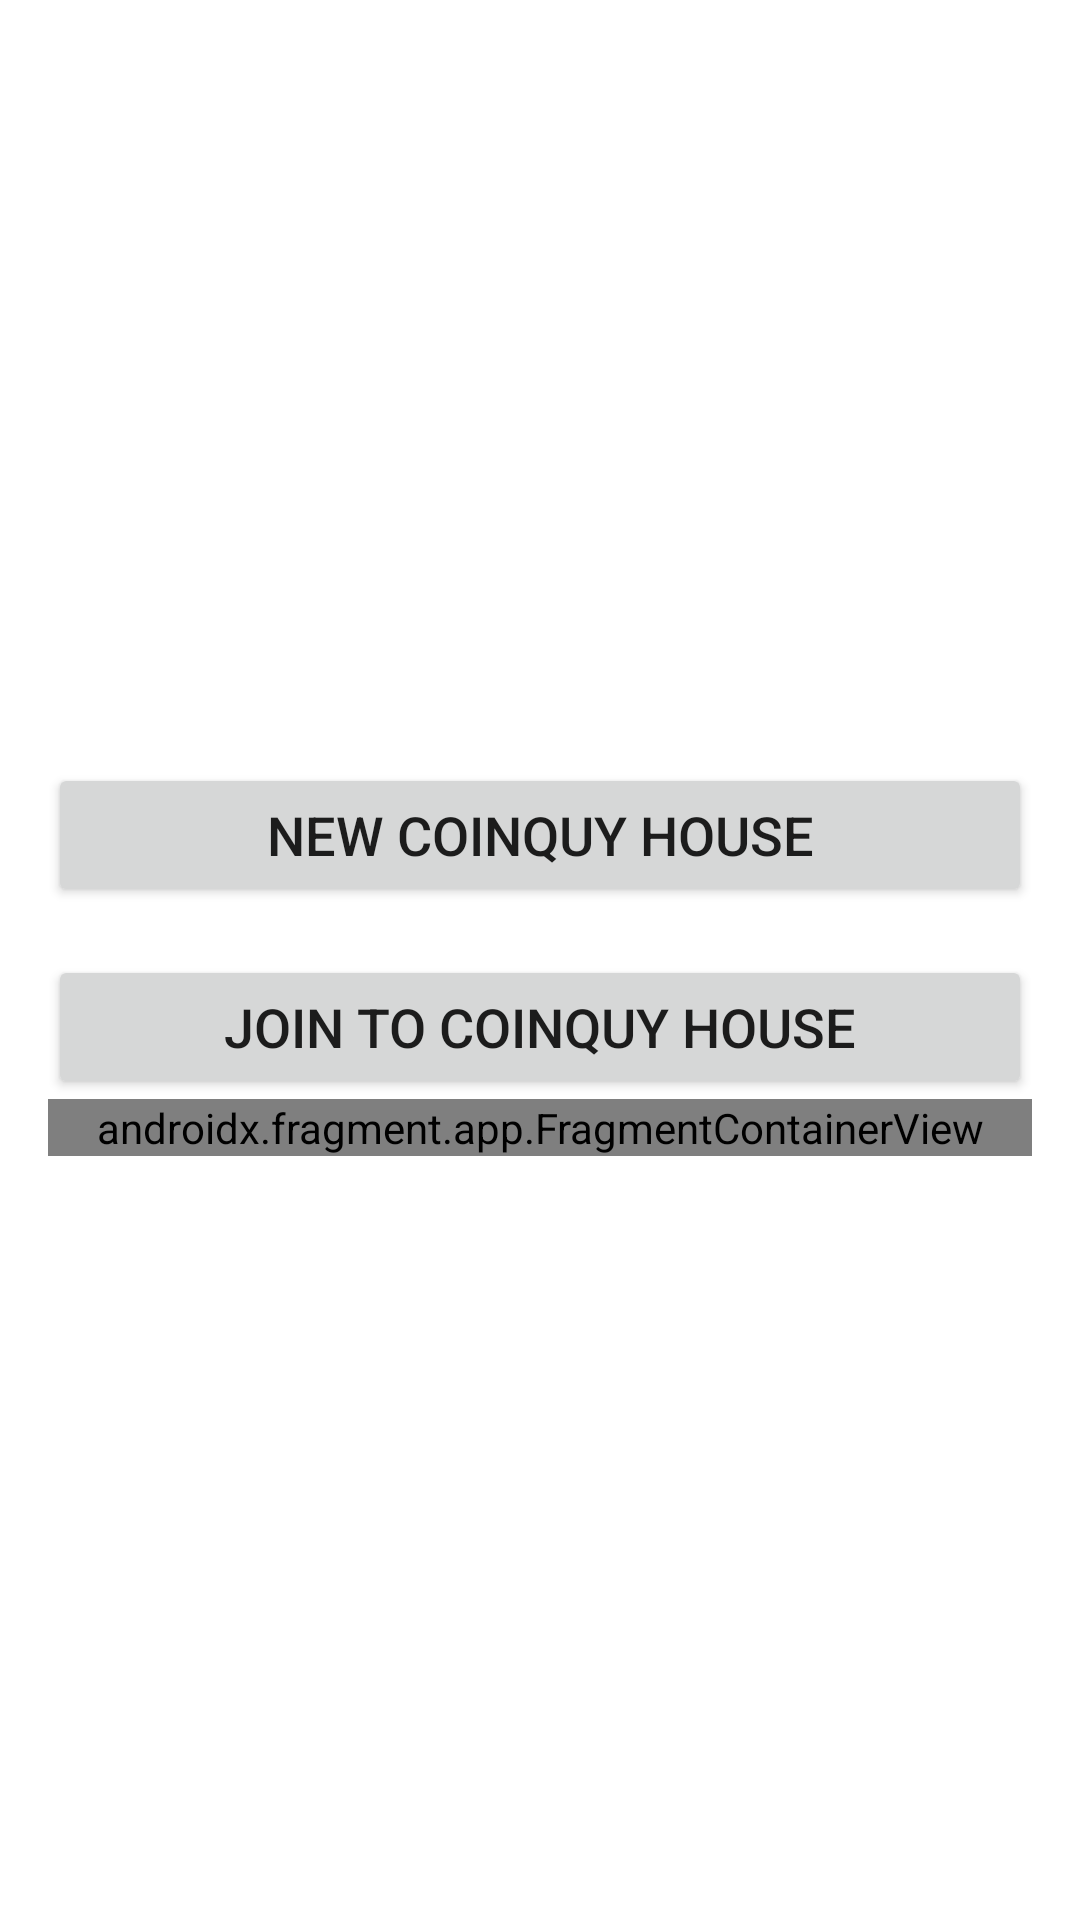

Layout XML and referenced resources for this Android screen:
<!-- AndroidManifest.xml: application theme Theme.CoinquyLife -->
<!-- res/layout/activity_coinquy_house_selection.xml -->
<?xml version="1.0" encoding="utf-8"?>
<LinearLayout xmlns:android="http://schemas.android.com/apk/res/android"
    xmlns:tools="http://schemas.android.com/tools"
    android:layout_width="match_parent"
    android:layout_height="match_parent"
    android:gravity="center"
    android:orientation="vertical"
    android:padding="16dp">
    
    <Button
        android:id="@+id/btnCreateGroup"
        android:layout_width="match_parent"
        android:layout_height="wrap_content"
        android:layout_marginBottom="16dp"
        android:text="@string/new_coinquy_house"
        android:textSize="18sp" />

    <Button
        android:id="@+id/btnJoinGroup"
        android:layout_width="match_parent"
        android:layout_height="wrap_content"
        android:text="@string/join_to_coinquy_house"
        android:textSize="18sp" />

    <androidx.fragment.app.FragmentContainerView
        android:id="@+id/new_coinquy_house_fragment_container"
        android:name="example.coinquylife.SelectionHouse.UI.NewCoinquyHouseIDFragment"
        tools:layout="@layout/fragment_new_coinquy_house"
        android:layout_width="match_parent"
        android:layout_height="wrap_content" />


</LinearLayout>
<!-- res/layout/fragment_new_coinquy_house.xml (included above) -->
<?xml version="1.0" encoding="utf-8"?>
<androidx.constraintlayout.widget.ConstraintLayout xmlns:android="http://schemas.android.com/apk/res/android"
    xmlns:app="http://schemas.android.com/apk/res-auto"
    android:layout_width="match_parent"
    android:layout_height="match_parent">

    <TextView
        android:id="@+id/textView"
        android:layout_width="243dp"
        android:layout_height="28dp"
        android:layout_marginTop="60dp"
        android:text="@string/coinquyhouse_id"
        android:textSize="24sp"
        app:layout_constraintEnd_toEndOf="parent"
        app:layout_constraintHorizontal_bias="0.095"
        app:layout_constraintStart_toStartOf="parent"
        app:layout_constraintTop_toTopOf="parent" />

    <TextView
        android:id="@+id/textViewID"
        android:layout_width="381dp"
        android:layout_height="48dp"
        android:text="@string/id"
        android:textSize="18sp"
        app:layout_constraintTop_toBottomOf="@id/textView"
        app:layout_constraintStart_toStartOf="parent"
        app:layout_constraintEnd_toEndOf="parent"
        app:layout_constraintHorizontal_bias="0.533"
        app:layout_constraintVertical_bias="0.0"
        android:layout_marginTop="24dp" />

    <Button
        android:id="@+id/btnProceed"
        android:layout_width="wrap_content"
        android:layout_height="wrap_content"
        android:text="@string/Next"
        android:textSize="18sp"
        app:layout_constraintTop_toBottomOf="@id/textViewID"
        app:layout_constraintStart_toStartOf="parent"
        app:layout_constraintEnd_toEndOf="parent"
        android:layout_marginTop="32dp" />

</androidx.constraintlayout.widget.ConstraintLayout>
<!-- resources referenced by this layout -->
<resources>
  <string name="Next">Next</string>
  <string name="coinquyhouse_id">CoinquyHouse id</string>
  <string name="id">ID</string>
  <string name="join_to_coinquy_house">Join to Coinquy House</string>
  <string name="new_coinquy_house">New Coinquy House</string>
  <style name="Theme.CoinquyLife" parent="Theme.MaterialComponents.DayNight.DarkActionBar">
          
          <item name="colorPrimary">@color/purple_500</item>
          <item name="colorPrimaryVariant">@color/purple_700</item>
          <item name="colorOnPrimary">@color/white</item>
          
          <item name="colorSecondary">@color/teal_200</item>
          <item name="colorSecondaryVariant">@color/teal_700</item>
          <item name="colorOnSecondary">@color/black</item>
          
          <item name="android:statusBarColor">?attr/colorPrimaryVariant</item>
          
      </style>
  <color name="purple_500">#FF6200EE</color>
  <color name="purple_700">#FF3700B3</color>
  <color name="white">#FFFFFFFF</color>
  <color name="teal_200">#FF03DAC5</color>
  <color name="teal_700">#FF018786</color>
  <color name="black">#FF000000</color>
</resources>
